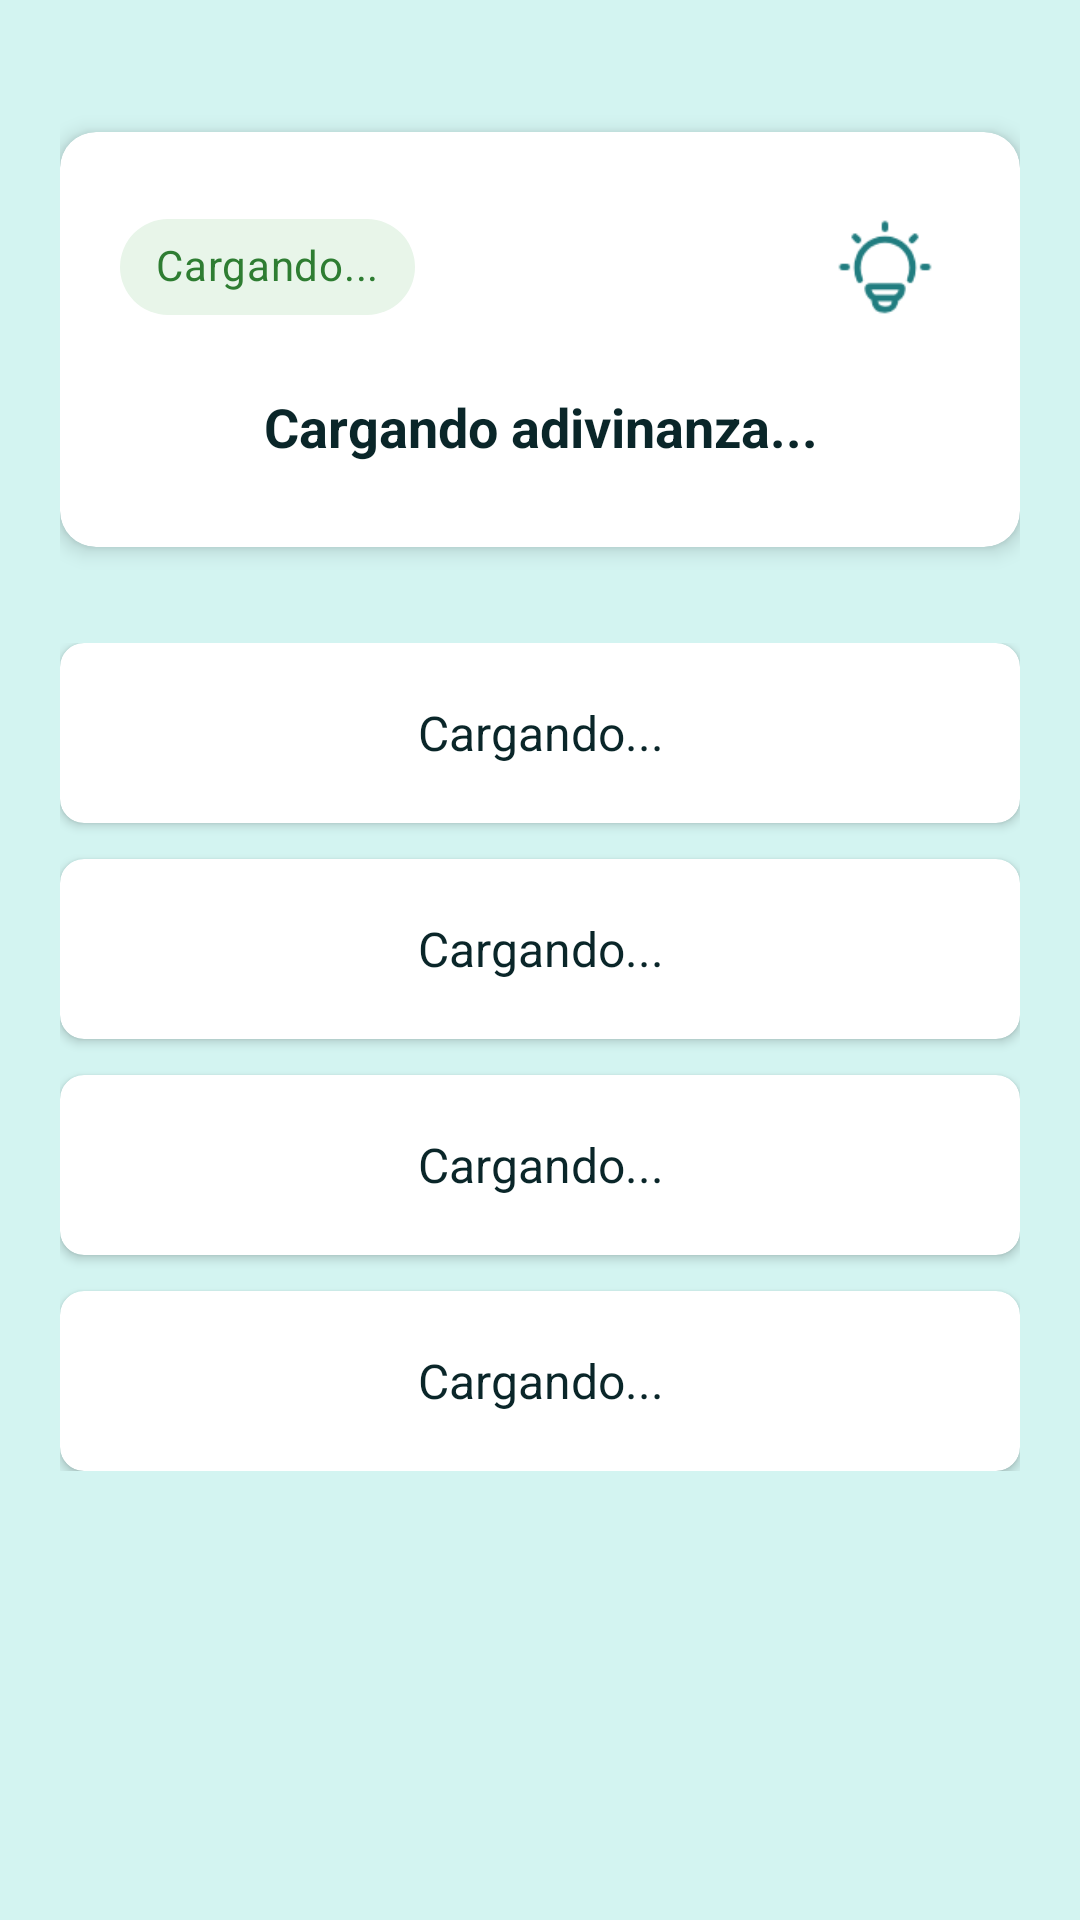

Reconstruct the res/layout file that produces this screen, plus the resources it refers to.
<!-- AndroidManifest.xml: application theme Theme.AprendeQuechua -->
<!-- res/layout/fragment_adivinanzas.xml -->
<?xml version="1.0" encoding="utf-8"?>
<FrameLayout
    xmlns:android="http://schemas.android.com/apk/res/android"
    xmlns:app="http://schemas.android.com/apk/res-auto"
    android:layout_width="match_parent"
    android:layout_height="match_parent"
    android:background="@color/color_100">

    
    <ScrollView
        android:id="@+id/mainGameView"
        android:layout_width="match_parent"
        android:layout_height="match_parent"
        android:fillViewport="true">

        <LinearLayout
            android:layout_width="match_parent"
            android:layout_height="wrap_content"
            android:orientation="vertical"
            android:padding="20dp">

            
            <androidx.cardview.widget.CardView
                android:layout_width="match_parent"
                android:layout_height="wrap_content"
                android:layout_marginTop="24dp"
                app:cardCornerRadius="12dp"
                app:cardElevation="4dp"
                android:layout_marginBottom="24dp">

                <LinearLayout
                    android:layout_width="match_parent"
                    android:layout_height="wrap_content"

                    android:orientation="vertical"
                    android:padding="20dp">

                    
                    <LinearLayout
                        android:layout_width="match_parent"
                        android:layout_height="wrap_content"
                        android:orientation="horizontal"
                        android:gravity="center_vertical"
                        android:layout_marginBottom="16dp">

                        
                        <com.google.android.material.chip.Chip
                            android:id="@+id/txtDifficulty"
                            android:layout_width="wrap_content"
                            android:layout_height="wrap_content"
                            android:text="Cargando..."
                            android:textColor="@color/color_green_dark"
                            app:chipBackgroundColor="@color/color_green_light"
                            style="@style/Widget.MaterialComponents.Chip.Choice" />


                        <View
                            android:layout_width="0dp"
                            android:layout_height="1dp"
                            android:layout_weight="1"/>

                        
                        <ImageButton
                            android:id="@+id/btnHint"
                            android:layout_width="50dp"
                            android:layout_height="50dp"
                            android:src="@drawable/ic_lightbulb_outline"
                            android:background="?attr/selectableItemBackgroundBorderless"
                            android:contentDescription="Mostrar pista"
                            android:scaleType="centerInside"
                            android:padding="8dp"
                            app:tint="@color/color_600" />
                    </LinearLayout>

                    
                    <TextView
                        android:id="@+id/txtAdivinanza"
                        android:layout_width="match_parent"
                        android:layout_height="wrap_content"
                        android:text="Cargando adivinanza..."
                        android:textColor="@color/color_950"
                        android:textSize="18sp"
                        android:textStyle="bold"
                        android:gravity="center"
                        android:lineSpacingExtra="4sp"
                        android:layout_marginBottom="8dp"/>

                    
                    <TextView
                        android:id="@+id/txtHint"
                        android:layout_width="match_parent"
                        android:layout_height="wrap_content"
                        android:text="Pista: Es una fruta que se come cruda y es muy refrescante."
                        android:textColor="@color/color_600"
                        android:textSize="14sp"
                        android:gravity="center"
                        android:visibility="gone"/>
                </LinearLayout>
            </androidx.cardview.widget.CardView>

            
            <LinearLayout
                android:layout_width="match_parent"
                android:layout_height="wrap_content"
                android:orientation="vertical"
                android:layout_marginTop="8dp">

                
                <androidx.cardview.widget.CardView
                    android:id="@+id/cardOption1"
                    android:layout_width="match_parent"
                    android:layout_height="wrap_content"
                    app:cardCornerRadius="8dp"
                    app:cardElevation="2dp"
                    android:layout_marginBottom="12dp"
                    android:foreground="?attr/selectableItemBackground">

                    <TextView
                        android:layout_width="match_parent"
                        android:layout_height="60dp"
                        android:text="Cargando..."
                        android:textColor="@color/color_950"
                        android:textSize="16sp"
                        android:gravity="center"
                        android:padding="16dp"/>
                </androidx.cardview.widget.CardView>

                
                <androidx.cardview.widget.CardView
                    android:id="@+id/cardOption2"
                    android:layout_width="match_parent"
                    android:layout_height="wrap_content"
                    app:cardCornerRadius="8dp"
                    app:cardElevation="2dp"
                    android:layout_marginBottom="12dp"
                    android:foreground="?attr/selectableItemBackground">

                    <TextView
                        android:layout_width="match_parent"
                        android:layout_height="60dp"
                        android:text="Cargando..."
                        android:textColor="@color/color_950"
                        android:textSize="16sp"
                        android:gravity="center"
                        android:padding="16dp"/>
                </androidx.cardview.widget.CardView>

                
                <androidx.cardview.widget.CardView
                    android:id="@+id/cardOption3"
                    android:layout_width="match_parent"
                    android:layout_height="wrap_content"
                    app:cardCornerRadius="8dp"
                    app:cardElevation="2dp"
                    android:layout_marginBottom="12dp"
                    android:foreground="?attr/selectableItemBackground">

                    <TextView
                        android:layout_width="match_parent"
                        android:layout_height="60dp"
                        android:text="Cargando..."
                        android:textColor="@color/color_950"
                        android:textSize="16sp"
                        android:gravity="center"
                        android:padding="16dp"/>
                </androidx.cardview.widget.CardView>

                
                <androidx.cardview.widget.CardView
                    android:id="@+id/cardOption4"
                    android:layout_width="match_parent"
                    android:layout_height="wrap_content"
                    app:cardCornerRadius="8dp"
                    app:cardElevation="2dp"
                    android:foreground="?attr/selectableItemBackground">

                    <TextView
                        android:layout_width="match_parent"
                        android:layout_height="60dp"
                        android:text="Cargando..."
                        android:textColor="@color/color_950"
                        android:textSize="16sp"
                        android:gravity="center"
                        android:padding="16dp"/>
                </androidx.cardview.widget.CardView>
            </LinearLayout>
            
            <Button
                android:id="@+id/btnVerify"
                android:layout_width="match_parent"
                android:layout_height="wrap_content"
                android:text="Verificar"
                android:layout_marginTop="16dp"
                android:layout_marginBottom="24dp"
                android:backgroundTint="@color/color_600"
                android:textColor="@color/color_50"
                android:visibility="gone"
                android:enabled="false"/>
        </LinearLayout>
    </ScrollView>

    
    <LinearLayout
        android:id="@+id/completionScreen"
        android:layout_width="match_parent"
        android:layout_height="match_parent"
        android:orientation="vertical"
        android:gravity="center"
        android:padding="40dp"
        android:visibility="gone"
        android:background="@color/color_100">

        <ImageView
            android:layout_width="120dp"
            android:layout_height="120dp"
            android:src="@drawable/ic_trophy"
            android:layout_marginBottom="24dp"
            app:tint="@color/color_600" />

        <TextView
            android:layout_width="match_parent"
            android:layout_height="wrap_content"
            android:text="¡Felicidades!"
            android:textColor="@color/color_950"
            android:textSize="24sp"
            android:textStyle="bold"
            android:gravity="center"
            android:layout_marginBottom="8dp"/>

        <TextView
            android:layout_width="match_parent"
            android:layout_height="wrap_content"
            android:text="Has completado todas las adivinanzas de hoy"
            android:textColor="@color/color_600"
            android:textSize="18sp"
            android:gravity="center"
            android:layout_marginBottom="32dp"/>

        <Button
            android:id="@+id/btnReturn"
            android:layout_width="wrap_content"
            android:layout_height="wrap_content"
            android:text="Volver al inicio"
            android:layout_gravity="center"
            android:backgroundTint="@color/color_600"
            android:textColor="@color/white"
            android:paddingHorizontal="32dp"
            android:paddingVertical="12dp"/>
    </LinearLayout>
</FrameLayout>
<!-- resources referenced by this layout -->
<resources>
  <color name="color_100">#d3f4f1</color>
  <color name="color_50">#f2fbfa</color>
  <color name="color_600">#217d80</color>
  <color name="color_950">#0a2629</color>
  <color name="color_green_dark">#2E7D32</color>
  <color name="color_green_light">#E8F5E9</color>
  <color name="white">#FFFFFFFF</color>
  <!-- drawable ic_lightbulb_outline: png bitmap (drawable, 2275 bytes) -->
  <!-- drawable ic_trophy: png bitmap (drawable, 2684 bytes) -->
  <style name="Theme.AprendeQuechua" parent="Base.Theme.AprendeQuechua" />
  <style name="Base.Theme.AprendeQuechua" parent="Theme.MaterialComponents.DayNight.NoActionBar">
          
          
          <item name="colorPrimary">#217D80</item> 
          <item name="colorPrimaryDark">#1A646B</item> 
          <item name="colorOnPrimary">@android:color/white</item>
      </style>
</resources>
